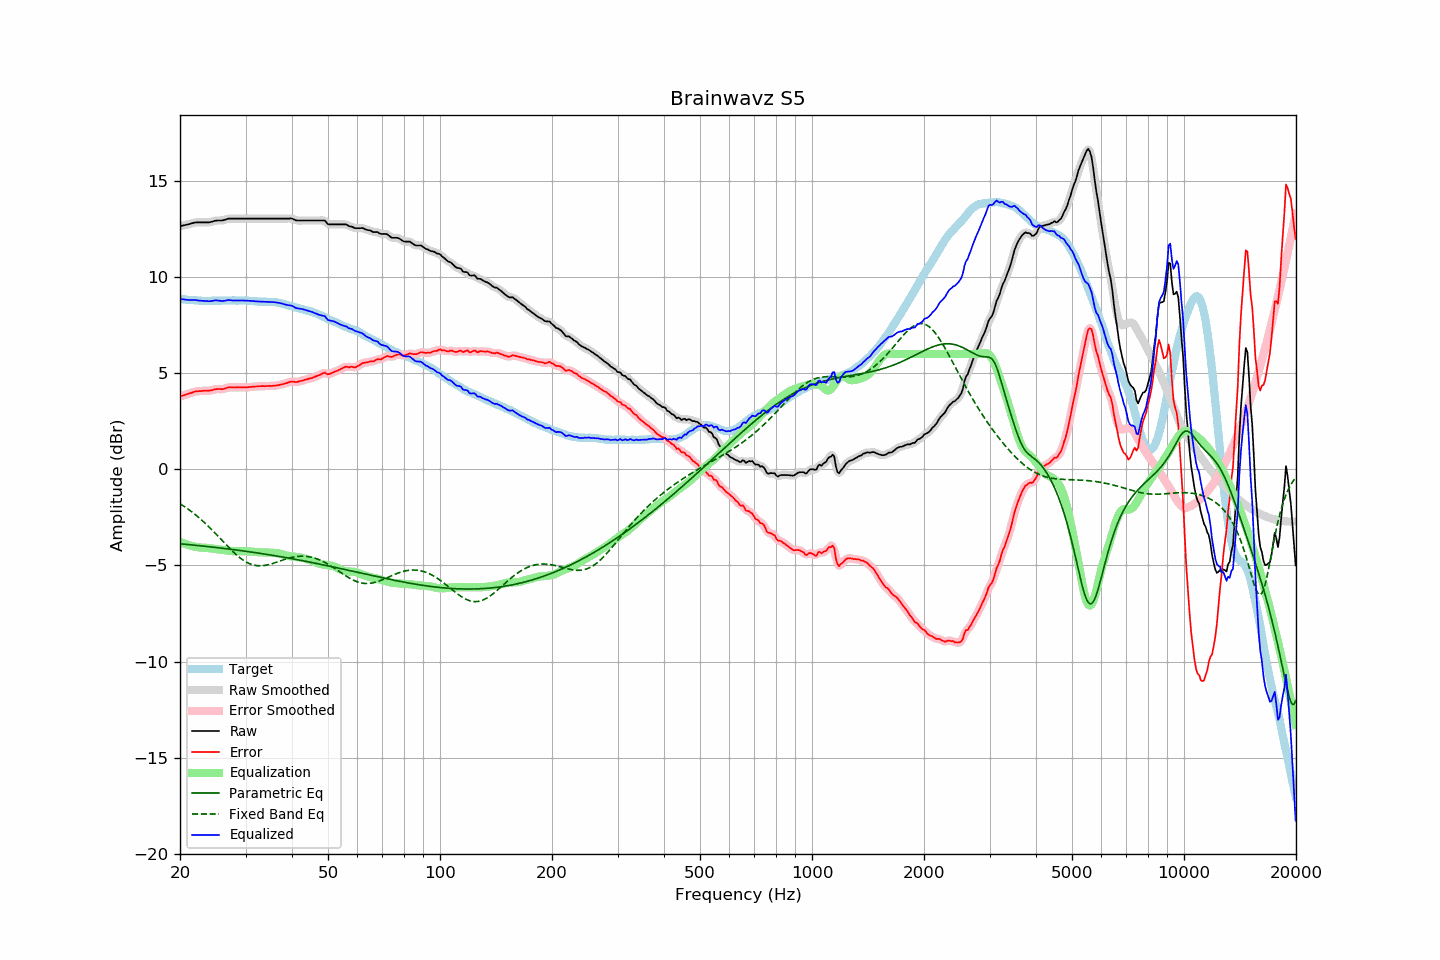

Values plotted in this chart, from the file beside it:
frequency, raw, error, smoothed, error_smoothed, equalization, parametric_eq, fixed_band_eq, equalized_raw, equalized_smoothed, target
20.00, 12.64, 3.78, 12.64, 3.78, -3.77, -3.87, -1.79, 8.87, 8.87, 8.86
20.20, 12.66, 3.81, 12.66, 3.81, -3.81, -3.88, -1.84, 8.85, 8.85, 8.85
20.40, 12.68, 3.84, 12.68, 3.84, -3.84, -3.89, -1.90, 8.84, 8.84, 8.84
20.61, 12.70, 3.86, 12.70, 3.87, -3.87, -3.90, -1.95, 8.83, 8.83, 8.84
20.81, 12.72, 3.90, 12.72, 3.90, -3.90, -3.91, -2.01, 8.82, 8.82, 8.82
21.02, 12.74, 3.92, 12.74, 3.92, -3.93, -3.91, -2.07, 8.81, 8.81, 8.82
21.23, 12.76, 3.95, 12.76, 3.95, -3.96, -3.92, -2.13, 8.80, 8.80, 8.81
21.44, 12.78, 3.97, 12.78, 3.97, -3.98, -3.93, -2.19, 8.80, 8.80, 8.82
21.66, 12.81, 4.00, 12.81, 4.01, -4.00, -3.94, -2.26, 8.81, 8.80, 8.81
21.87, 12.83, 4.04, 12.83, 4.03, -4.02, -3.95, -2.32, 8.81, 8.80, 8.79
22.09, 12.84, 4.06, 12.84, 4.05, -4.04, -3.96, -2.39, 8.80, 8.80, 8.78
22.31, 12.84, 4.06, 12.84, 4.06, -4.06, -3.97, -2.46, 8.78, 8.79, 8.78
22.54, 12.84, 4.07, 12.84, 4.06, -4.07, -3.97, -2.53, 8.77, 8.77, 8.77
22.76, 12.84, 4.07, 12.84, 4.07, -4.07, -3.98, -2.61, 8.77, 8.77, 8.77
22.99, 12.84, 4.08, 12.84, 4.08, -4.08, -3.99, -2.68, 8.76, 8.76, 8.76
23.22, 12.84, 4.09, 12.84, 4.08, -4.08, -4.00, -2.76, 8.76, 8.76, 8.75
23.45, 12.84, 4.08, 12.84, 4.09, -4.08, -4.01, -2.83, 8.76, 8.75, 8.76
23.69, 12.84, 4.09, 12.84, 4.09, -4.09, -4.02, -2.91, 8.75, 8.75, 8.75
23.92, 12.84, 4.09, 12.84, 4.09, -4.10, -4.03, -3.00, 8.74, 8.74, 8.75
24.16, 12.86, 4.10, 12.86, 4.10, -4.11, -4.04, -3.08, 8.75, 8.75, 8.76
24.40, 12.88, 4.11, 12.88, 4.12, -4.12, -4.05, -3.16, 8.76, 8.76, 8.77
24.65, 12.91, 4.14, 12.91, 4.14, -4.13, -4.06, -3.25, 8.77, 8.77, 8.77
24.89, 12.93, 4.16, 12.93, 4.16, -4.14, -4.07, -3.33, 8.79, 8.78, 8.77
25.14, 12.94, 4.17, 12.94, 4.17, -4.15, -4.08, -3.42, 8.79, 8.78, 8.77
25.39, 12.94, 4.17, 12.94, 4.17, -4.17, -4.08, -3.51, 8.77, 8.77, 8.77
25.65, 12.94, 4.18, 12.94, 4.17, -4.18, -4.09, -3.60, 8.76, 8.76, 8.76
25.91, 12.94, 4.17, 12.94, 4.17, -4.19, -4.10, -3.69, 8.75, 8.76, 8.77
26.16, 12.96, 4.18, 12.96, 4.18, -4.20, -4.11, -3.78, 8.76, 8.76, 8.78
26.43, 12.98, 4.20, 12.98, 4.20, -4.21, -4.12, -3.86, 8.77, 8.77, 8.78
26.69, 13.01, 4.23, 13.01, 4.23, -4.22, -4.13, -3.95, 8.79, 8.79, 8.78
26.96, 13.04, 4.26, 13.03, 4.25, -4.23, -4.15, -4.04, 8.81, 8.80, 8.78
27.23, 13.04, 4.26, 13.04, 4.26, -4.25, -4.16, -4.12, 8.79, 8.80, 8.78
27.50, 13.04, 4.26, 13.04, 4.26, -4.26, -4.17, -4.21, 8.78, 8.79, 8.78
27.77, 13.04, 4.25, 13.04, 4.26, -4.26, -4.18, -4.29, 8.78, 8.78, 8.79
28.05, 13.04, 4.25, 13.04, 4.26, -4.27, -4.19, -4.37, 8.77, 8.77, 8.79
28.33, 13.04, 4.27, 13.04, 4.26, -4.26, -4.20, -4.44, 8.78, 8.78, 8.77
28.62, 13.04, 4.27, 13.04, 4.26, -4.26, -4.21, -4.52, 8.78, 8.78, 8.77
28.90, 13.04, 4.26, 13.04, 4.26, -4.26, -4.22, -4.58, 8.78, 8.78, 8.78
29.19, 13.04, 4.26, 13.04, 4.26, -4.26, -4.23, -4.65, 8.78, 8.78, 8.78
29.48, 13.04, 4.26, 13.04, 4.26, -4.26, -4.24, -4.71, 8.78, 8.78, 8.78
29.78, 13.04, 4.26, 13.04, 4.26, -4.26, -4.25, -4.77, 8.78, 8.78, 8.78
30.08, 13.04, 4.25, 13.04, 4.26, -4.27, -4.27, -4.82, 8.77, 8.77, 8.79
30.38, 13.04, 4.27, 13.04, 4.27, -4.27, -4.28, -4.86, 8.77, 8.77, 8.77
30.68, 13.04, 4.28, 13.04, 4.27, -4.27, -4.29, -4.90, 8.77, 8.77, 8.76
30.99, 13.04, 4.28, 13.04, 4.28, -4.28, -4.30, -4.93, 8.76, 8.76, 8.76
31.30, 13.04, 4.29, 13.04, 4.29, -4.29, -4.31, -4.96, 8.75, 8.75, 8.75
31.61, 13.04, 4.29, 13.04, 4.30, -4.30, -4.33, -4.99, 8.74, 8.74, 8.75
31.93, 13.04, 4.31, 13.04, 4.30, -4.30, -4.34, -5.00, 8.74, 8.74, 8.73
32.24, 13.04, 4.31, 13.04, 4.31, -4.31, -4.35, -5.01, 8.73, 8.73, 8.73
32.57, 13.04, 4.32, 13.04, 4.32, -4.32, -4.36, -5.02, 8.72, 8.72, 8.72
32.89, 13.04, 4.32, 13.04, 4.32, -4.32, -4.38, -5.02, 8.72, 8.72, 8.72
33.22, 13.04, 4.32, 13.04, 4.32, -4.32, -4.39, -5.02, 8.72, 8.72, 8.72
33.55, 13.04, 4.33, 13.04, 4.32, -4.33, -4.40, -5.01, 8.71, 8.71, 8.71
33.89, 13.04, 4.32, 13.04, 4.33, -4.33, -4.41, -5.00, 8.71, 8.71, 8.72
34.23, 13.04, 4.33, 13.04, 4.33, -4.33, -4.43, -4.98, 8.71, 8.71, 8.71
34.57, 13.04, 4.34, 13.04, 4.33, -4.33, -4.44, -4.96, 8.71, 8.71, 8.70
34.92, 13.04, 4.34, 13.04, 4.34, -4.33, -4.45, -4.94, 8.71, 8.71, 8.70
35.27, 13.04, 4.33, 13.04, 4.34, -4.34, -4.47, -4.92, 8.70, 8.70, 8.71
35.62, 13.04, 4.34, 13.04, 4.34, -4.34, -4.48, -4.89, 8.70, 8.70, 8.70
35.97, 13.04, 4.35, 13.04, 4.35, -4.35, -4.50, -4.86, 8.69, 8.69, 8.69
... 635 more rows
